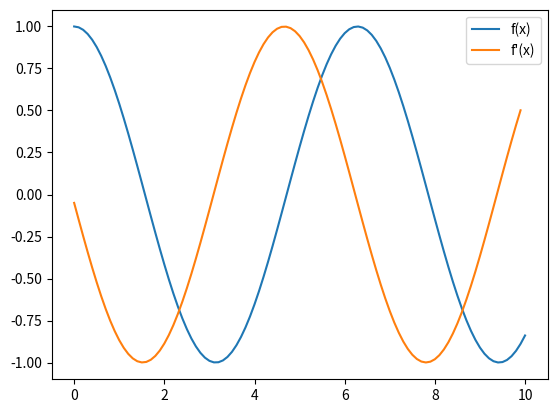

Source code (Python):
import numpy as np
import matplotlib.pyplot as plt

nbx = 101
x = np.linspace(0, 10, nbx)
y = np.cos(x)

# calcul des valeurs de la dérivée
yp = (y[1:] - y[:-1]) / (x[1:] - x[:-1])
    
plt.plot(x, y, label="f(x)")
plt.plot(x[:-1], yp, label="f'(x)")

plt.legend()
plt.show()
